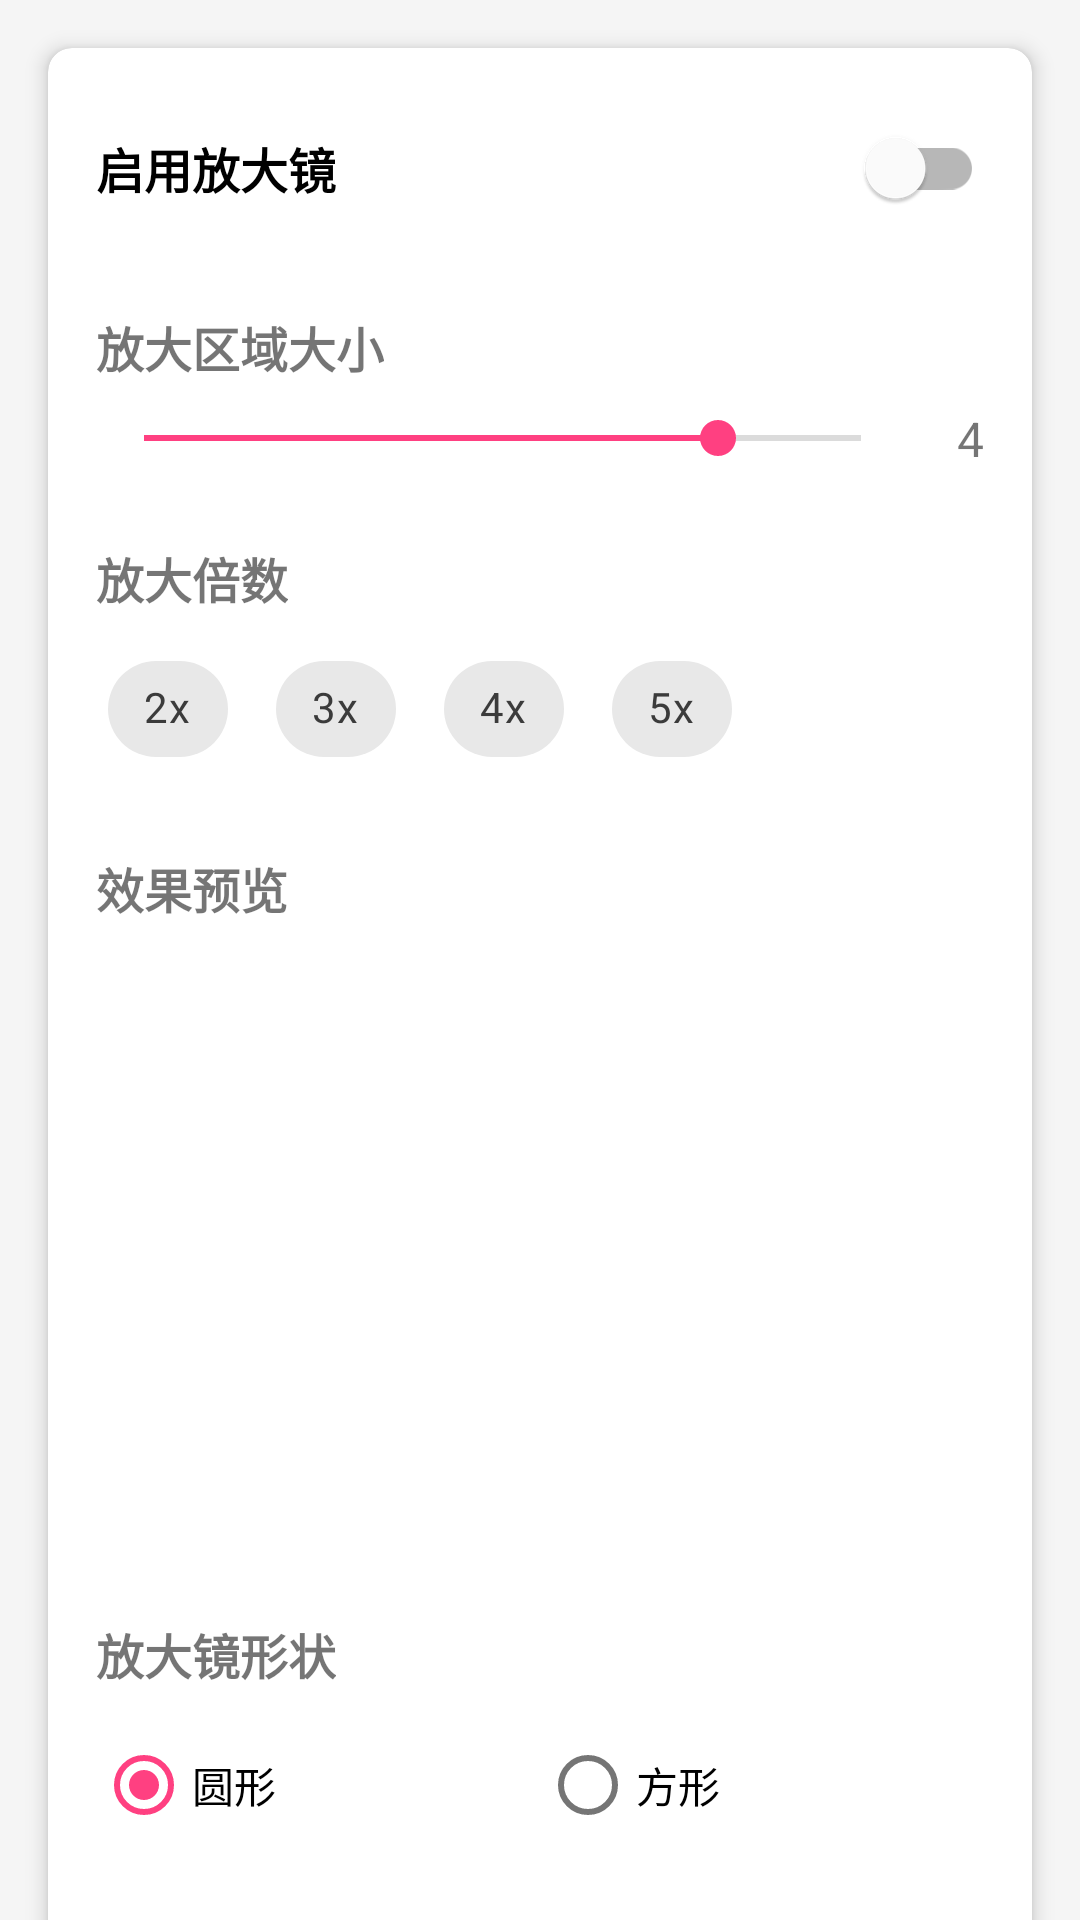

Here is an Android app screen rendered from its layout file. Give the layout XML and the strings, colors and styles it references.
<!-- AndroidManifest.xml: application theme Theme.SmartPen -->
<!-- res/layout/fragment_magnifier.xml -->
<?xml version="1.0" encoding="utf-8"?>
<androidx.coordinatorlayout.widget.CoordinatorLayout xmlns:android="http://schemas.android.com/apk/res/android"
    xmlns:app="http://schemas.android.com/apk/res-auto"
    android:layout_width="match_parent"
    android:layout_height="match_parent">

    <androidx.core.widget.NestedScrollView
        android:layout_width="match_parent"
        android:layout_height="match_parent">

        <androidx.cardview.widget.CardView
            android:layout_width="match_parent"
            android:layout_height="wrap_content"
            android:layout_margin="16dp"
            app:cardCornerRadius="8dp"
            app:cardElevation="4dp">

            <LinearLayout
                android:layout_width="match_parent"
                android:layout_height="wrap_content"
                android:orientation="vertical"
                android:padding="16dp">

                
                <com.google.android.material.switchmaterial.SwitchMaterial
                    android:id="@+id/switch_magnifier"
                    android:layout_width="match_parent"
                    android:layout_height="wrap_content"
                    android:text="启用放大镜"
                    android:textSize="16sp"
                    android:textStyle="bold" />

                
                <TextView
                    android:layout_width="wrap_content"
                    android:layout_height="wrap_content"
                    android:layout_marginTop="24dp"
                    android:text="放大区域大小"
                    android:textSize="16sp"
                    android:textStyle="bold" />

                <LinearLayout
                    android:layout_width="match_parent"
                    android:layout_height="wrap_content"
                    android:layout_marginTop="8dp"
                    android:gravity="center_vertical"
                    android:orientation="horizontal">

                    <SeekBar
                        android:id="@+id/seekbar_magnifier_size"
                        android:layout_width="0dp"
                        android:layout_height="wrap_content"
                        android:layout_weight="1"
                        android:max="5"
                        android:progress="4" />

                    <TextView
                        android:id="@+id/text_magnifier_size"
                        android:layout_width="wrap_content"
                        android:layout_height="wrap_content"
                        android:layout_marginStart="16dp"
                        android:text="4"
                        android:textSize="16sp" />
                </LinearLayout>

                
                <TextView
                    android:layout_width="wrap_content"
                    android:layout_height="wrap_content"
                    android:layout_marginTop="24dp"
                    android:text="放大倍数"
                    android:textSize="16sp"
                    android:textStyle="bold" />

                <com.google.android.material.chip.ChipGroup
                    android:id="@+id/chip_group_zoom"
                    android:layout_width="match_parent"
                    android:layout_height="wrap_content"
                    android:layout_marginTop="8dp"
                    android:clickable="true"
                    android:focusable="true"
                    app:singleSelection="true">

                    <com.google.android.material.chip.Chip
                        android:id="@+id/chip_2x"
                        android:layout_width="wrap_content"
                        android:layout_height="wrap_content"
                        android:clickable="true"
                        android:focusable="true"
                        android:text="2x" />

                    <com.google.android.material.chip.Chip
                        android:id="@+id/chip_3x"
                        android:layout_width="wrap_content"
                        android:layout_height="wrap_content"
                        android:clickable="true"
                        android:focusable="true"
                        android:text="3x" />

                    <com.google.android.material.chip.Chip
                        android:id="@+id/chip_4x"
                        android:layout_width="wrap_content"
                        android:layout_height="wrap_content"
                        android:clickable="true"
                        android:focusable="true"
                        android:text="4x" />

                    <com.google.android.material.chip.Chip
                        android:id="@+id/chip_5x"
                        android:layout_width="wrap_content"
                        android:layout_height="wrap_content"
                        android:clickable="true"
                        android:focusable="true"
                        android:text="5x" />
                </com.google.android.material.chip.ChipGroup>

                
                <TextView
                    android:layout_width="wrap_content"
                    android:layout_height="wrap_content"
                    android:layout_marginTop="24dp"
                    android:text="效果预览"
                    android:textSize="16sp"
                    android:textStyle="bold" />

                <FrameLayout
                    android:id="@+id/preview_container"
                    android:layout_width="match_parent"
                    android:layout_height="200dp"
                    android:layout_marginTop="8dp"
                    android:background="@android:color/white">

                    
                    <View
                        android:id="@+id/magnifier_preview"
                        android:layout_width="100dp"
                        android:layout_height="100dp"
                        android:layout_gravity="center"
                        android:background="@drawable/magnifier_preview_background" />

                </FrameLayout>

                
                <TextView
                    android:layout_width="wrap_content"
                    android:layout_height="wrap_content"
                    android:layout_marginTop="24dp"
                    android:text="放大镜形状"
                    android:textSize="16sp"
                    android:textStyle="bold" />

                <RadioGroup
                    android:id="@+id/radio_group_shape"
                    android:layout_width="match_parent"
                    android:layout_height="wrap_content"
                    android:layout_marginTop="8dp"
                    android:clickable="true"
                    android:focusable="true"
                    android:orientation="horizontal">

                    <RadioButton
                        android:id="@+id/radio_circle"
                        android:layout_width="0dp"
                        android:layout_height="wrap_content"
                        android:layout_weight="1"
                        android:clickable="true"
                        android:focusable="true"
                        android:checked="true"
                        android:text="圆形" />

                    <RadioButton
                        android:id="@+id/radio_square"
                        android:layout_width="0dp"
                        android:layout_height="wrap_content"
                        android:layout_weight="1"
                        android:clickable="true"
                        android:focusable="true"
                        android:text="方形" />
                </RadioGroup>

                
                <com.google.android.material.button.MaterialButton
                    android:id="@+id/btn_apply"
                    android:layout_width="match_parent"
                    android:layout_height="wrap_content"
                    android:layout_marginTop="24dp"
                    android:text="应用设置"
                    android:textSize="16sp"
                    app:cornerRadius="8dp" />

            </LinearLayout>
        </androidx.cardview.widget.CardView>
    </androidx.core.widget.NestedScrollView>

</androidx.coordinatorlayout.widget.CoordinatorLayout>
<!-- resources referenced by this layout -->
<resources>
  <style name="Theme.SmartPen" parent="Theme.MaterialComponents.Light.NoActionBar">
          
          <item name="colorPrimary">@color/primary</item>
          <item name="colorPrimaryVariant">@color/primary_dark</item>
          <item name="colorOnPrimary">@color/white</item>
          
          
          <item name="colorSecondary">@color/accent</item>
          <item name="colorSecondaryVariant">@color/accent_dark</item>
          <item name="colorOnSecondary">@color/black</item>
          
          
          <item name="android:statusBarColor">?attr/colorPrimaryVariant</item>
          
          
          <item name="android:textColorPrimary">@color/text_primary</item>
          <item name="android:textColorSecondary">@color/text_secondary</item>
          
          
          <item name="android:colorBackground">@color/background</item>
          <item name="colorSurface">@color/surface</item>
          <item name="colorOnSurface">@color/text_primary</item>
          
          
          <item name="colorError">@color/error</item>
          <item name="colorOnError">@color/white</item>
      </style>
  <color name="primary">#2196F3</color>
  <color name="primary_dark">#1976D2</color>
  <color name="white">#FFFFFF</color>
  <color name="accent">#FF4081</color>
  <color name="accent_dark">#F50057</color>
  <color name="black">#000000</color>
  <color name="text_primary">#212121</color>
  <color name="text_secondary">#757575</color>
  <color name="background">#F5F5F5</color>
  <color name="surface">#FFFFFF</color>
  <color name="error">#B00020</color>
</resources>
